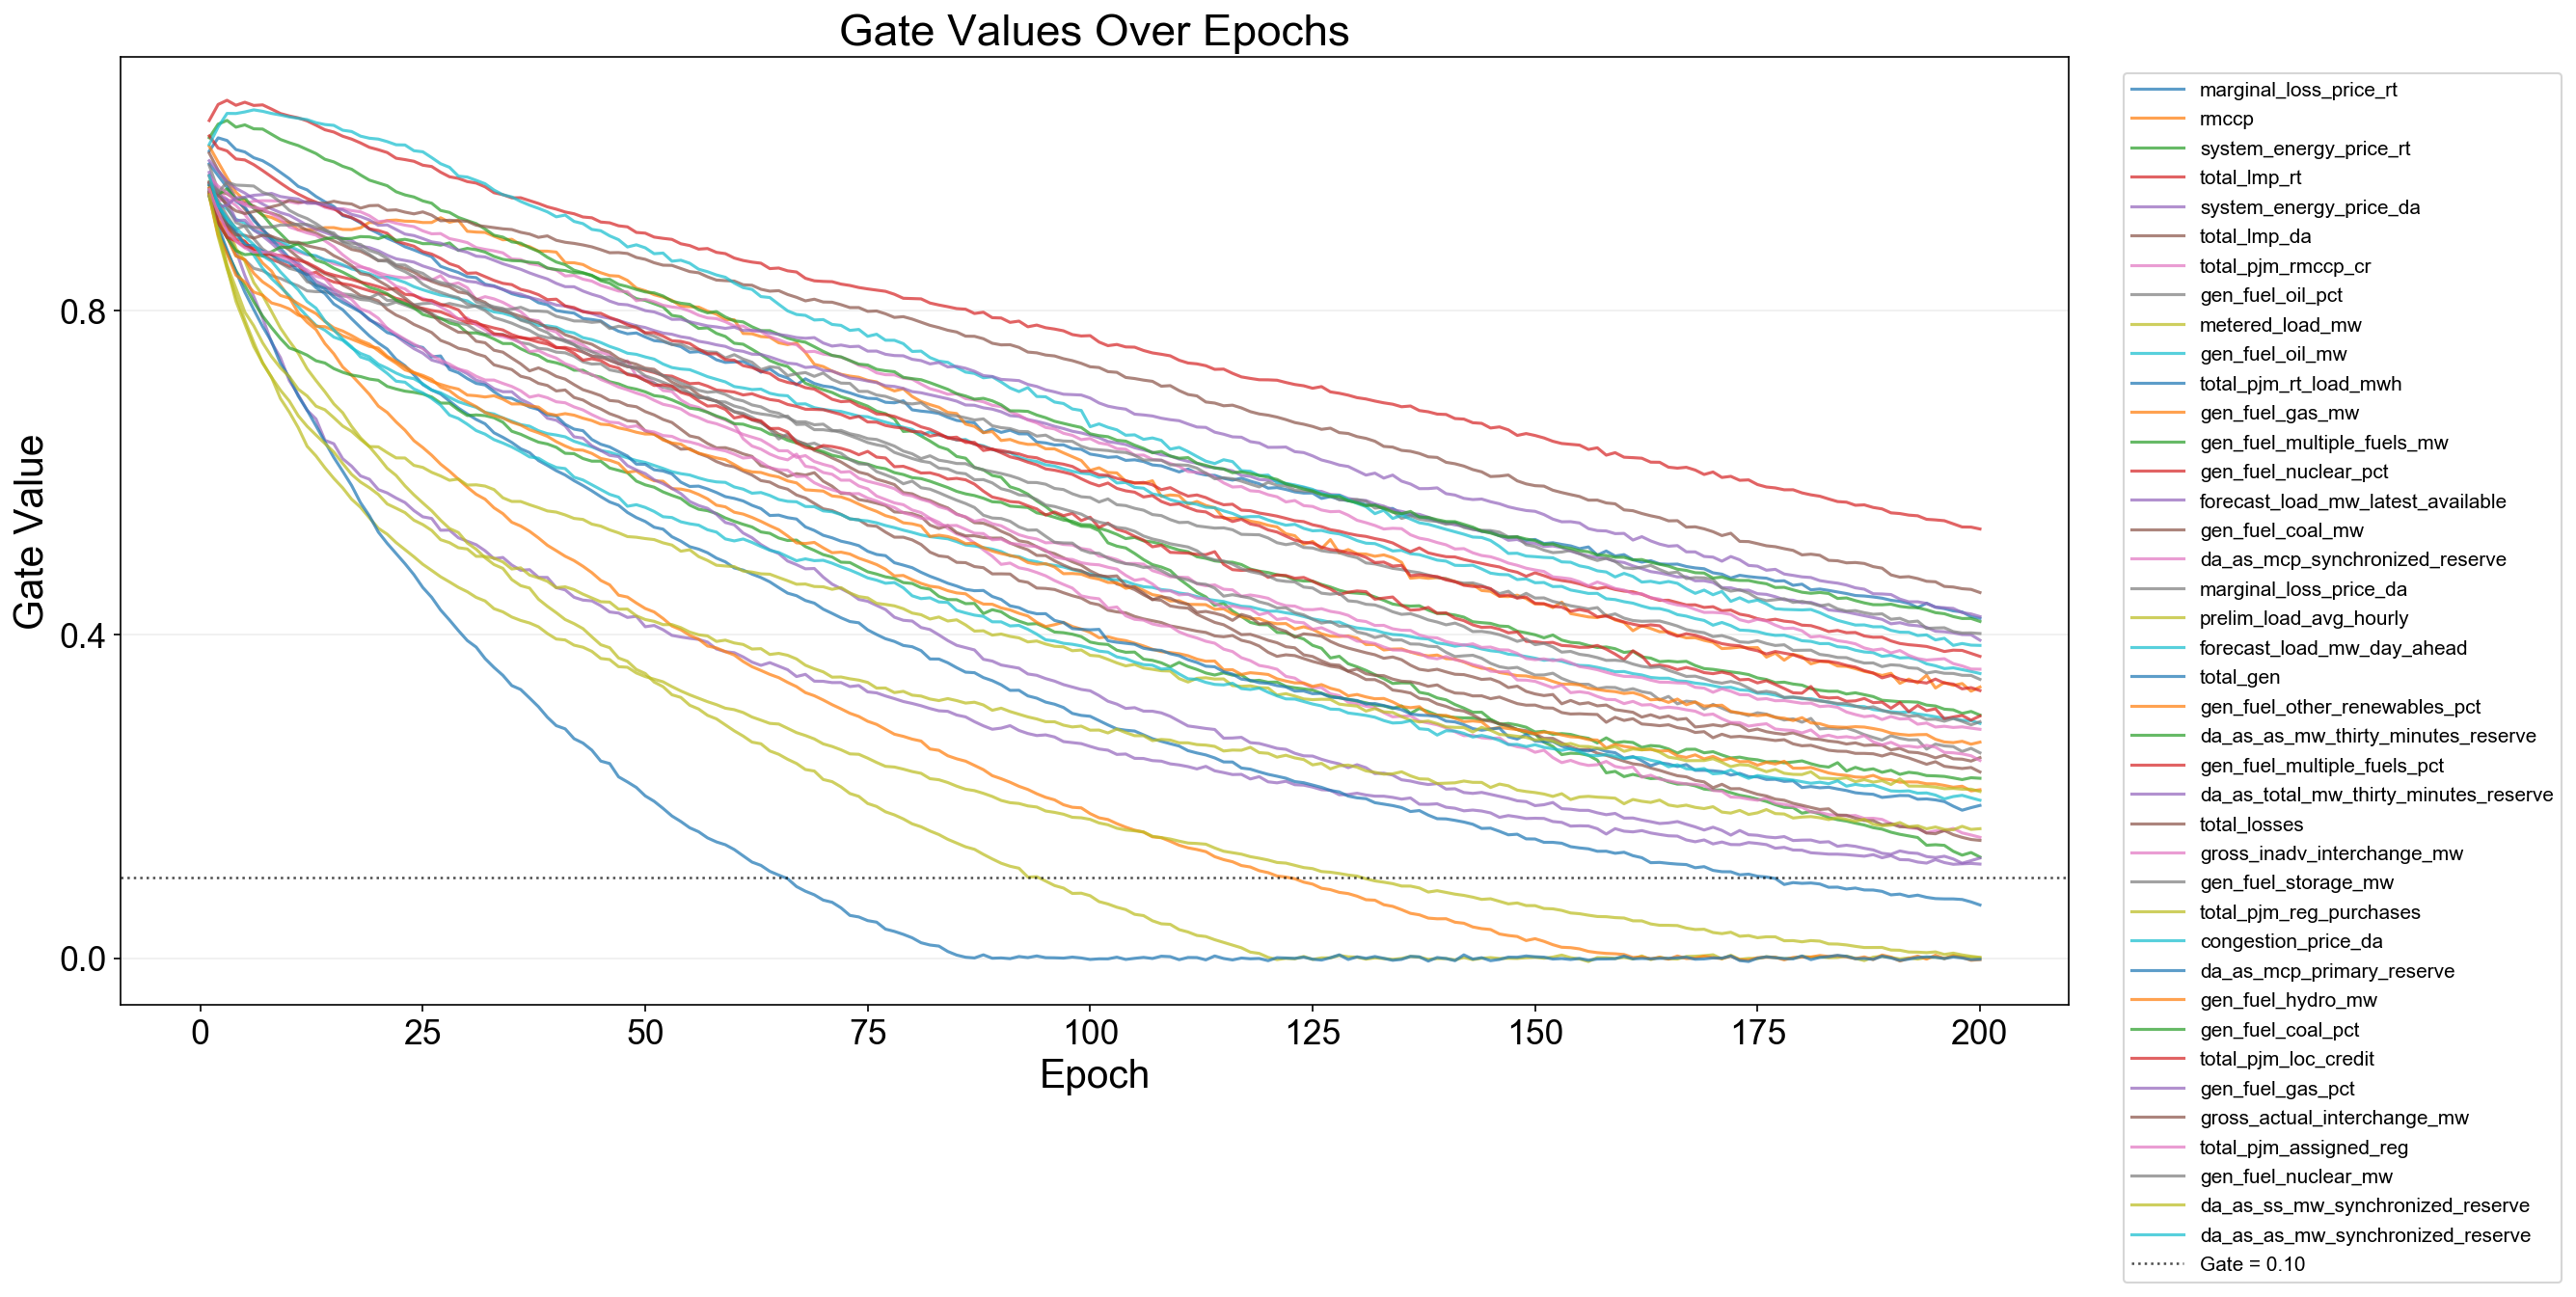

The table this chart was drawn from, first rows:
epoch, feature_index, feature, gate
1, 1, marginal_loss_price_rt, 0.9974
1, 2, rmccp, 1.003
1, 3, system_energy_price_rt, 1.014
1, 4, total_lmp_rt, 1.035
1, 5, system_energy_price_da, 0.9587
1, 6, total_lmp_da, 0.9949
1, 7, total_pjm_rmccp_cr, 0.968
1, 8, gen_fuel_oil_pct, 0.9508
1, 9, metered_load_mw, 0.9668
1, 10, gen_fuel_oil_mw, 0.9597
1, 11, total_pjm_rt_load_mwh, 0.9817
1, 12, gen_fuel_gas_mw, 0.9591
1, 13, gen_fuel_multiple_fuels_mw, 0.9464
1, 14, gen_fuel_nuclear_pct, 0.9436
1, 15, forecast_load_mw_latest_available, 0.9856
1, 16, gen_fuel_coal_mw, 0.9585
1, 17, da_as_mcp_synchronized_reserve, 0.9582
1, 18, marginal_loss_price_da, 0.9797
1, 19, prelim_load_avg_hourly, 0.9421
1, 20, forecast_load_mw_day_ahead, 0.9496
1, 21, total_gen, 0.9482
1, 22, gen_fuel_other_renewables_pct, 0.942
1, 23, da_as_as_mw_thirty_minutes_reserve, 0.9552
1, 24, gen_fuel_multiple_fuels_pct, 1.016
1, 25, da_as_total_mw_thirty_minutes_reserve, 0.9712
1, 26, total_losses, 0.9579
1, 27, gross_inadv_interchange_mw, 0.9663
1, 28, gen_fuel_storage_mw, 0.9521
1, 29, total_pjm_reg_purchases, 0.9476
1, 30, congestion_price_da, 1.006
1, 31, da_as_mcp_primary_reserve, 0.9554
1, 32, gen_fuel_hydro_mw, 0.9519
1, 33, gen_fuel_coal_pct, 0.9413
1, 34, total_pjm_loc_credit, 0.9447
1, 35, gen_fuel_gas_pct, 0.9422
1, 36, gross_actual_interchange_mw, 0.9467
1, 37, total_pjm_assigned_reg, 0.9499
1, 38, gen_fuel_nuclear_mw, 0.9576
1, 39, da_as_ss_mw_synchronized_reserve, 0.9435
1, 40, da_as_as_mw_synchronized_reserve, 0.967
2, 1, marginal_loss_price_rt, 1.014
2, 2, rmccp, 0.9838
2, 3, system_energy_price_rt, 1.031
2, 4, total_lmp_rt, 1.055
2, 5, system_energy_price_da, 0.927
2, 6, total_lmp_da, 0.9738
2, 7, total_pjm_rmccp_cr, 0.9473
2, 8, gen_fuel_oil_pct, 0.9125
2, 9, metered_load_mw, 0.9319
2, 10, gen_fuel_oil_mw, 0.9334
2, 11, total_pjm_rt_load_mwh, 0.9671
2, 12, gen_fuel_gas_mw, 0.9222
2, 13, gen_fuel_multiple_fuels_mw, 0.899
2, 14, gen_fuel_nuclear_pct, 0.9109
2, 15, forecast_load_mw_latest_available, 0.9731
2, 16, gen_fuel_coal_mw, 0.9477
2, 17, da_as_mcp_synchronized_reserve, 0.9372
2, 18, marginal_loss_price_da, 0.9489
2, 19, prelim_load_avg_hourly, 0.8916
2, 20, forecast_load_mw_day_ahead, 0.9309
... 7,940 more rows
